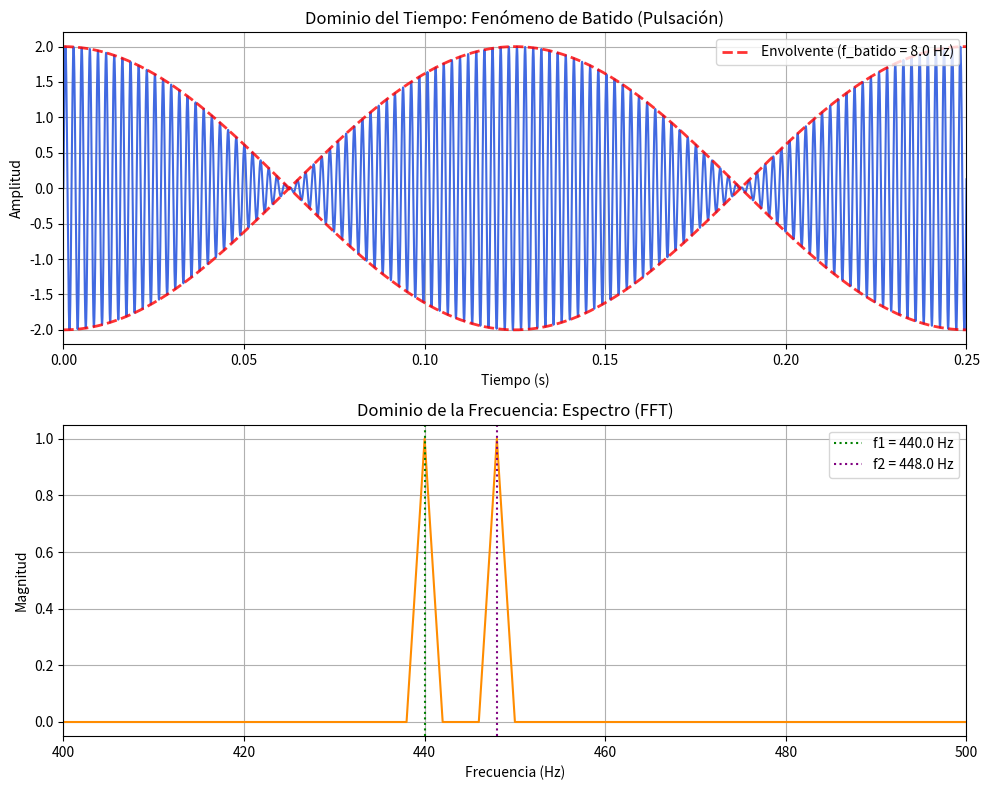

The script that saved this image:
%matplotlib inline
import numpy as np
import matplotlib.pyplot as plt
from scipy.fft import fft, fftfreq

def simular_batido_sonoro():
    """
    Simula la superposición de dos ondas sonoras de frecuencias cercanas
    mostrando el fenómeno de batido en el tiempo y su espectro de frecuencias.
    """
    # Parámetros de la simulación
    fs = 44100            # Frecuencia de muestreo (Hz)
    T = 0.5               # Duración (segundos)
    t = np.linspace(0, T, int(fs * T), endpoint=False)
    
    # Frecuencias de las dos ondas (cercanas para producir batido)
    f1 = 440.0            # La4 (Hz)
    f2 = 448.0            # Frecuencia ligeramente mayor (Hz)
    f_batido = abs(f1 - f2)
    
    # Generación de las señales
    y1 = np.sin(2 * np.pi * f1 * t)
    y2 = np.sin(2 * np.pi * f2 * t)
    
    # Superposición (Batido)
    y_superposicion = y1 + y2
    
    # Transformada Rápida de Fourier (FFT)
    N = len(t)
    yf = fft(y_superposicion)
    xf = fftfreq(N, 1 / fs)[:N//2]
    yf_mag = 2.0/N * np.abs(yf[0:N//2])
    
    # Visualización
    fig, (ax1, ax2) = plt.subplots(2, 1, figsize=(10, 8))
    
    # Gráfica en el dominio del tiempo
    ax1.plot(t, y_superposicion, color='royalblue')
    # Envolvente teórica del batido
    envolvente = 2 * np.cos(2 * np.pi * (f_batido / 2) * t)
    ax1.plot(t, envolvente, 'r--', alpha=0.8, linewidth=2, label=f'Envolvente (f_batido = {f_batido} Hz)')
    ax1.plot(t, -envolvente, 'r--', alpha=0.8, linewidth=2)
    
    ax1.set_title('Dominio del Tiempo: Fenómeno de Batido (Pulsación)')
    ax1.set_xlabel('Tiempo (s)')
    ax1.set_ylabel('Amplitud')
    ax1.set_xlim(0, 0.25) # Mostrar solo un cuarto de segundo para claridad
    ax1.legend(loc='upper right')
    ax1.grid(True)
    
    # Gráfica en el dominio de la frecuencia (Espectro)
    ax2.plot(xf, yf_mag, color='darkorange')
    ax2.set_title('Dominio de la Frecuencia: Espectro (FFT)')
    ax2.set_xlabel('Frecuencia (Hz)')
    ax2.set_ylabel('Magnitud')
    ax2.set_xlim(400, 500) # Zoom alrededor de las frecuencias de interés
    ax2.grid(True)
    
    # Marcadores de las frecuencias originales
    ax2.axvline(f1, color='green', linestyle=':', label=f'f1 = {f1} Hz')
    ax2.axvline(f2, color='purple', linestyle=':', label=f'f2 = {f2} Hz')
    ax2.legend()
    
    plt.tight_layout()
    plt.show()

if __name__ == '__main__':
    simular_batido_sonoro()
